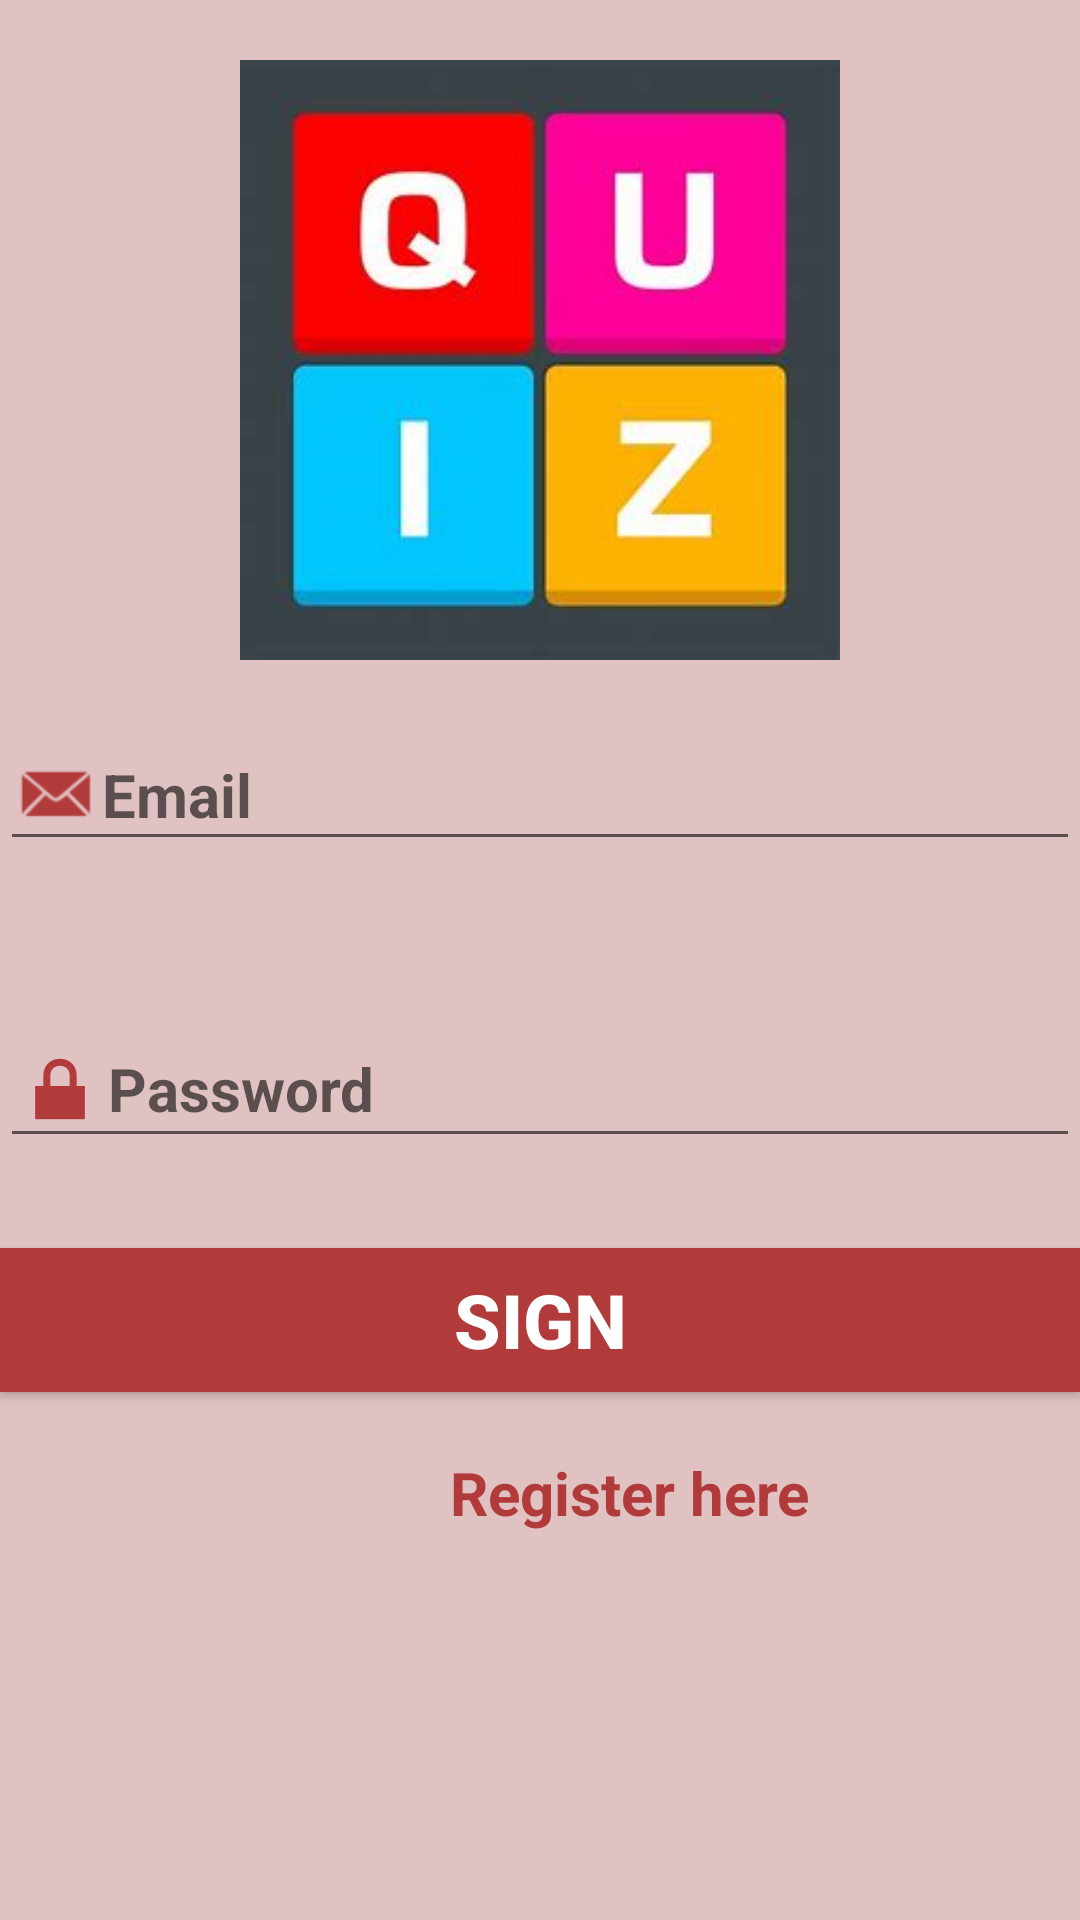

The Android layout XML behind this screen, and the referenced resources:
<!-- AndroidManifest.xml: application theme Theme.Culture_Quizz -->
<!-- res/layout/activity_main.xml -->
<?xml version="1.0" encoding="utf-8"?>
<LinearLayout xmlns:android="http://schemas.android.com/apk/res/android"
    xmlns:app="http://schemas.android.com/apk/res-auto"
    xmlns:tools="http://schemas.android.com/tools"
    android:id="@+id/main"
    android:layout_width="match_parent"
    android:layout_height="match_parent"
    android:orientation="vertical"
    tools:context=".MainActivity"
    android:background="@color/Pink">




    <ImageView
        android:id="@+id/imageView"
        android:layout_width="200dp"
        android:layout_height="200dp"
        android:layout_gravity="center"
        android:layout_marginTop="20dp"
        app:srcCompat="@drawable/logo" />

    <LinearLayout
        android:layout_width="match_parent"
        android:layout_height="match_parent"
        android:orientation="vertical"
        >


        <EditText
            android:id="@+id/editTextTextEmailAddress"
            android:layout_width="match_parent"
            android:layout_height="wrap_content"
            android:layout_marginTop="20dp"
            android:drawableLeft="@android:drawable/sym_action_email"
            android:drawableTint="@color/colorPrimary"
            android:ems="10"
            android:hint="Email"
            android:inputType="textEmailAddress"
            android:textSize="20dp"
            android:textStyle="bold" />

        <EditText
            android:id="@+id/editTextTextPassword"
            android:layout_width="match_parent"
            android:layout_height="wrap_content"
            android:layout_marginTop="50dp"
            android:drawableLeft="@android:drawable/ic_lock_lock"
            android:drawableTint="@color/colorPrimary"
            android:ems="10"
            android:hint="Password"
            android:inputType="textPassword"
            android:textSize="20dp"
            android:textStyle="bold" />

        <Button
            android:id="@+id/button"
            android:layout_width="match_parent"
            android:layout_height="wrap_content"
            android:text="Sign"
            android:textSize="25dp"
            android:background="@color/colorPrimary"
            android:layout_marginTop="30dp"
            android:layout_marginBottom="20dp"
            android:textColor="@color/white"
            android:textStyle="bold"

             />
        <TextView
            android:id="@+id/register"
            android:layout_width="match_parent"
            android:layout_height="wrap_content"
            android:text="Register here"
            android:textSize="20dp"
            android:textStyle="bold"
            android:textColor="@color/colorPrimary"
            android:layout_marginLeft="150dp" />



    </LinearLayout>

</LinearLayout>
<!-- resources referenced by this layout -->
<resources>
  <color name="Pink">#E1C2C2</color>
  <color name="colorPrimary">#B13A3A</color>
  <color name="white">#FFFFFF</color>
  <!-- drawable logo: jpeg bitmap (drawable, 7454 bytes) -->
  <style name="Theme.Culture_Quizz" parent="Base.Theme.Culture_Quizz" />
  <style name="Base.Theme.Culture_Quizz" parent="Theme.AppCompat.Light.DarkActionBar">
        <item name="colorPrimary">@color/colorPrimary</item>
          <item name="colorAccent">@color/colorAccent</item>
          <item name="colorPrimaryDark">@color/colorPrimaryDark</item>
      </style>
  <color name="colorAccent">#A59F9F</color>
  <color name="colorPrimaryDark">#FF000000</color>
</resources>
